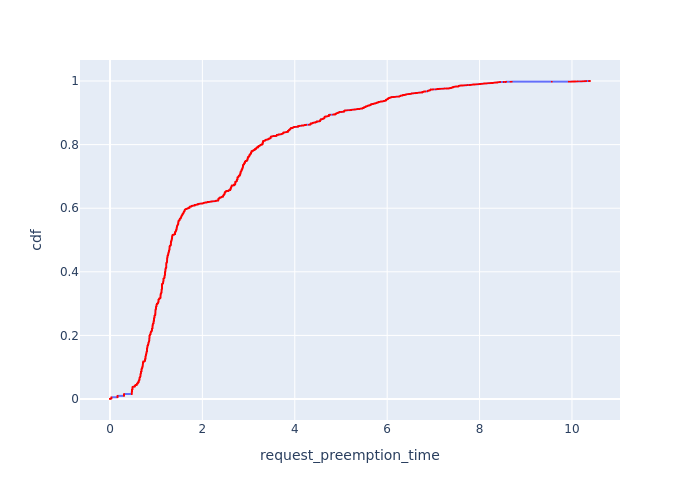

Data behind this chart, as committed beside it:
, Request Id, request_preemption_time, cdf
13516, 13919, 0.0, 7.177205196296562e-05
13517, 13920, 0.0, 0.0001435
13518, 13922, 0.0, 0.0002153
13519, 13923, 0.0, 0.0002871
13520, 13924, 0.0, 0.0003589
13521, 13926, 0.0, 0.0004306
13522, 13927, 0.0, 0.0005024
13523, 13928, 0.0, 0.0005742
13524, 13930, 0.0, 0.0006459
13525, 13931, 0.0, 0.0007177
13526, 13932, 0.0, 0.0007895
13776, 13929, 0.0, 0.0008613
13921, 13921, 0.0, 0.000933
13922, 13925, 0.0, 0.001005
13451, 13858, 0.03037, 0.001077
13452, 13859, 0.03037, 0.001148
13453, 13860, 0.03037, 0.00122
13454, 13861, 0.03037, 0.001292
13455, 13862, 0.03037, 0.001364
13456, 13864, 0.03037, 0.001435
13457, 13866, 0.03037, 0.001507
13458, 13868, 0.03037, 0.001579
13459, 13869, 0.03037, 0.001651
13460, 13870, 0.03037, 0.001723
13461, 13871, 0.03037, 0.001794
13462, 13874, 0.03037, 0.001866
13463, 13875, 0.03037, 0.001938
13464, 13878, 0.03037, 0.00201
13465, 13879, 0.03037, 0.002081
13466, 13881, 0.03037, 0.002153
13467, 13882, 0.03037, 0.002225
13468, 13883, 0.03037, 0.002297
13469, 13884, 0.03037, 0.002368
13470, 13885, 0.03037, 0.00244
13471, 13887, 0.03037, 0.002512
13472, 13888, 0.03037, 0.002584
13473, 13889, 0.03037, 0.002656
13474, 13890, 0.03037, 0.002727
13475, 13891, 0.03037, 0.002799
13476, 13892, 0.03037, 0.002871
13477, 13893, 0.03037, 0.002943
13478, 13894, 0.03037, 0.003014
13479, 13895, 0.03037, 0.003086
13480, 13897, 0.03037, 0.003158
13481, 13898, 0.03037, 0.00323
13482, 13899, 0.03037, 0.003302
13483, 13901, 0.03037, 0.003373
13484, 13902, 0.03037, 0.003445
13485, 13904, 0.03037, 0.003517
13486, 13905, 0.03037, 0.003589
13487, 13906, 0.03037, 0.00366
13488, 13907, 0.03037, 0.003732
13489, 13908, 0.03037, 0.003804
13490, 13909, 0.03037, 0.003876
13491, 13910, 0.03037, 0.003947
13492, 13912, 0.03037, 0.004019
13493, 13913, 0.03037, 0.004091
13494, 13914, 0.03037, 0.004163
13495, 13915, 0.03037, 0.004235
13496, 13916, 0.03037, 0.004306
... 13,873 more rows
